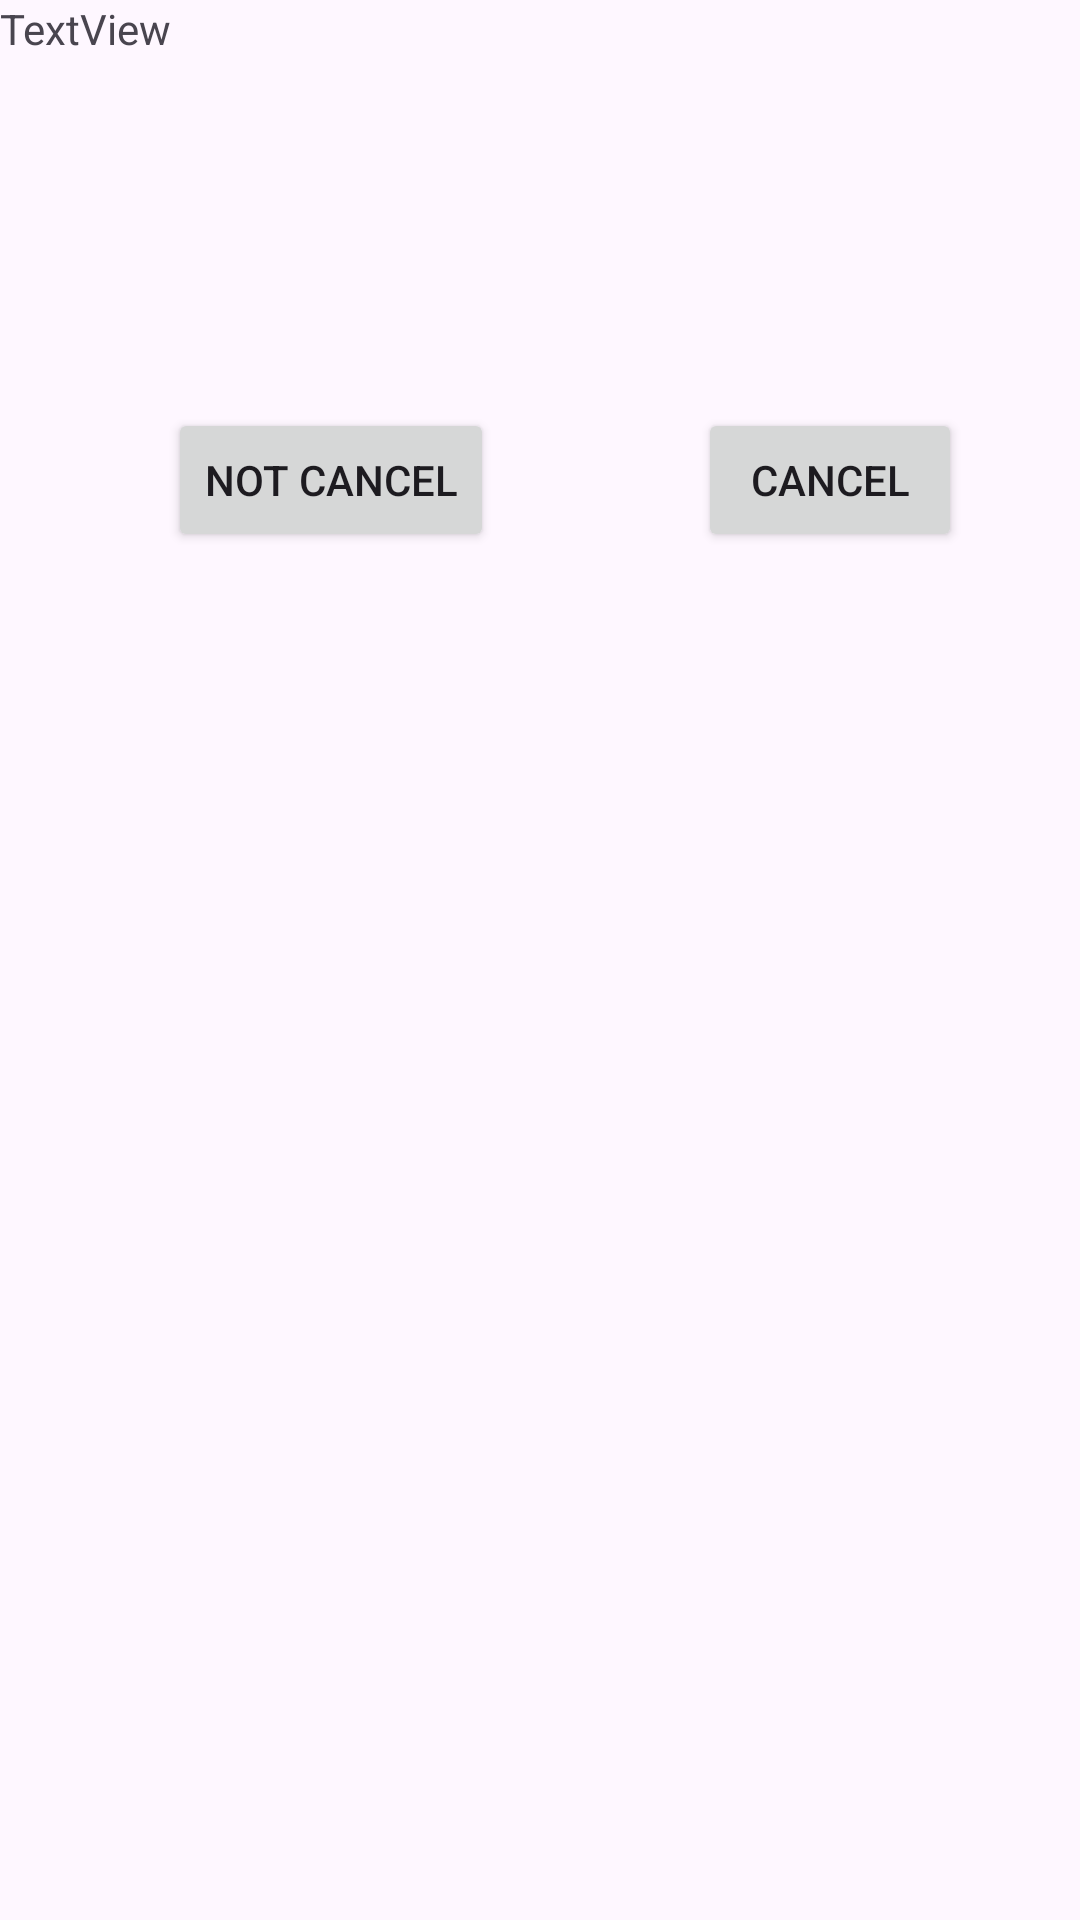

Reconstruct the res/layout file that produces this screen, plus the resources it refers to.
<!-- AndroidManifest.xml: application theme Theme.MobileBday1 -->
<!-- res/layout/activity_sub.xml -->
<?xml version="1.0" encoding="utf-8"?>
<androidx.constraintlayout.widget.ConstraintLayout xmlns:android="http://schemas.android.com/apk/res/android"
    xmlns:app="http://schemas.android.com/apk/res-auto"
    xmlns:tools="http://schemas.android.com/tools"
    android:layout_width="match_parent"
    android:layout_height="match_parent"
    tools:context=".SubActivity">

    <TextView
        android:id="@+id/textView"
        android:layout_width="wrap_content"
        android:layout_height="wrap_content"
        android:text="TextView"
        app:layout_constraintStart_toStartOf="parent"
        app:layout_constraintTop_toTopOf="parent" />

    <Button
        android:id="@+id/button10"
        android:layout_width="wrap_content"
        android:layout_height="wrap_content"
        android:layout_marginStart="56dp"
        android:layout_marginTop="136dp"
        android:text="not cancel"
        app:layout_constraintStart_toStartOf="parent"
        app:layout_constraintTop_toTopOf="parent" />

    <Button
        android:id="@+id/button14"
        android:layout_width="wrap_content"
        android:layout_height="wrap_content"
        android:layout_marginStart="68dp"
        android:layout_marginTop="136dp"
        android:text="cancel"
        app:layout_constraintEnd_toEndOf="parent"
        app:layout_constraintHorizontal_bias="0.0"
        app:layout_constraintStart_toEndOf="@+id/button10"
        app:layout_constraintTop_toTopOf="parent" />
</androidx.constraintlayout.widget.ConstraintLayout>
<!-- resources referenced by this layout -->
<resources>
  <style name="Theme.MobileBday1" parent="Base.Theme.MobileBday1" />
  <style name="Base.Theme.MobileBday1" parent="Theme.Material3.DayNight.NoActionBar">
          
          
      </style>
</resources>
